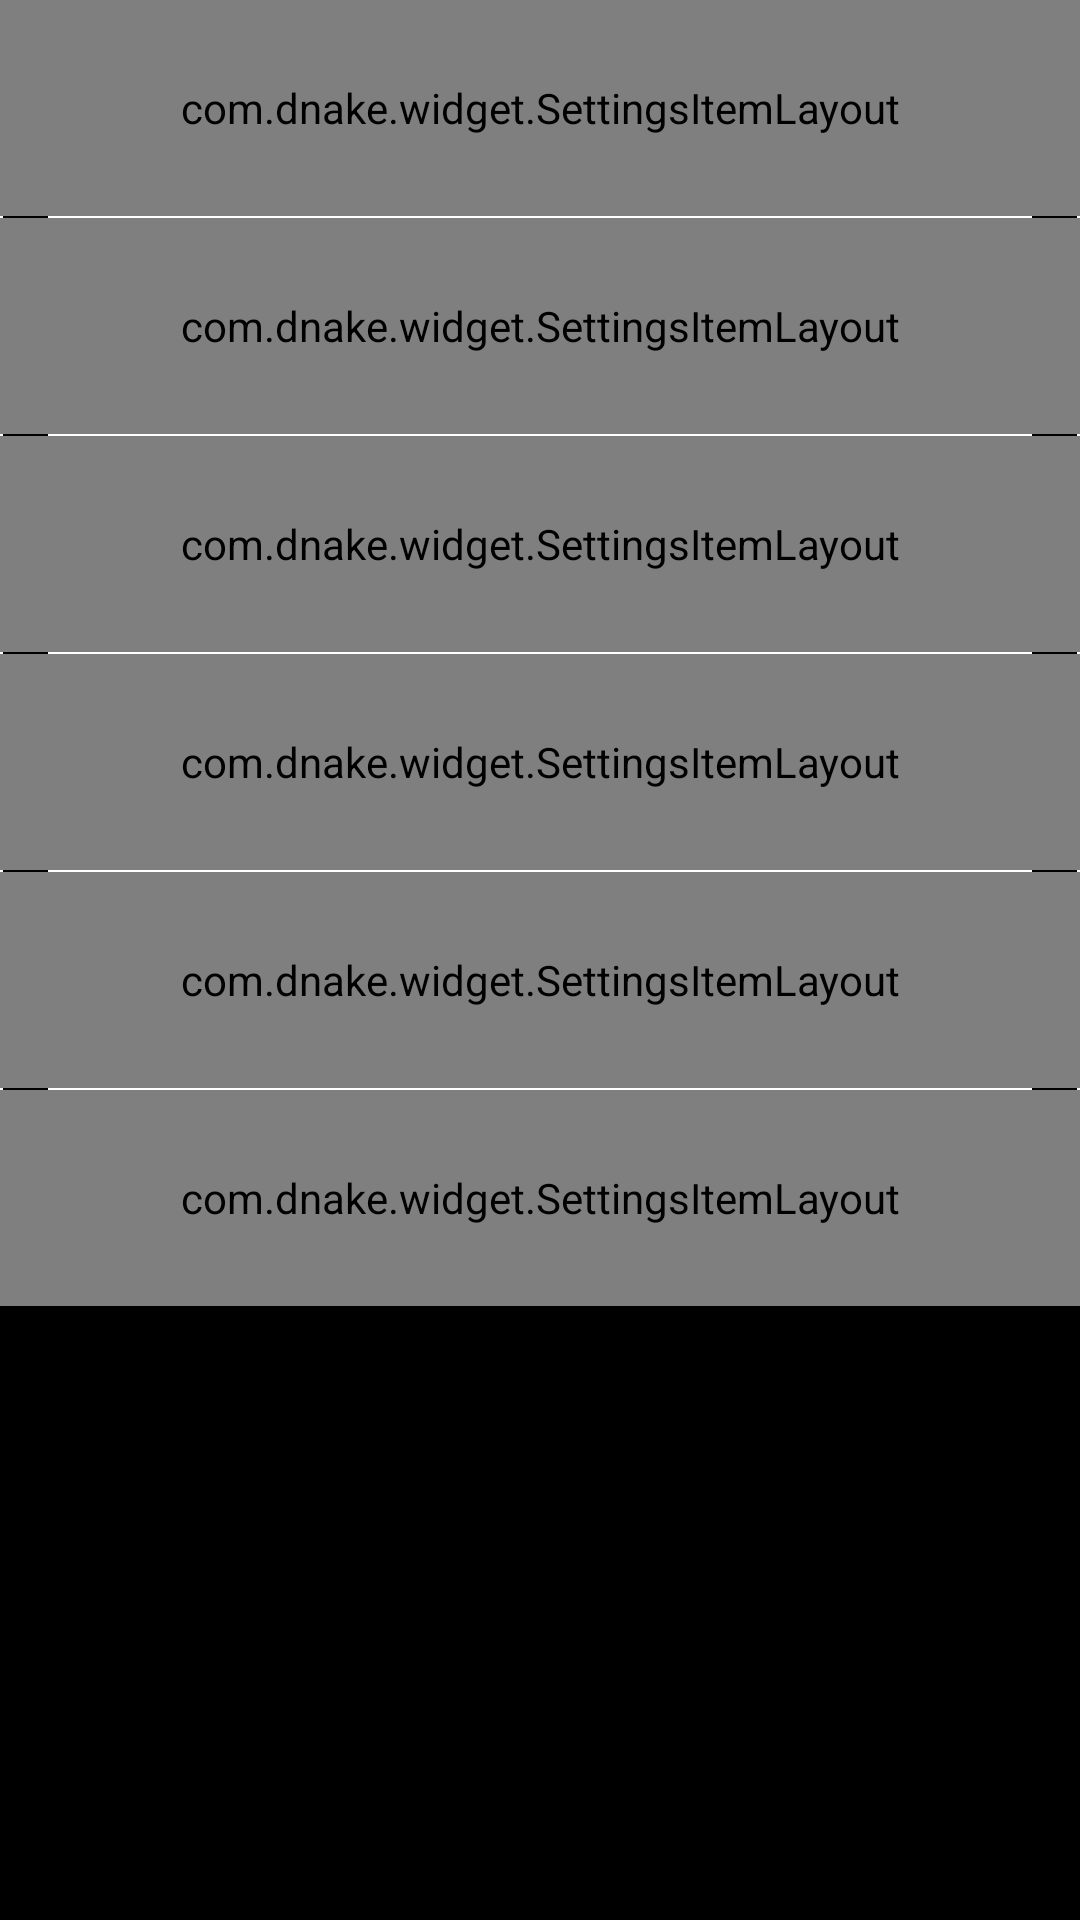

Reconstruct the res/layout file that produces this screen, plus the resources it refers to.
<!-- AndroidManifest.xml: application theme AppBaseTheme -->
<!-- res/layout/fragment_date.xml -->
<?xml version="1.0" encoding="utf-8"?>
<ScrollView xmlns:android="http://schemas.android.com/apk/res/android"
    xmlns:app="http://schemas.android.com/apk/res-auto"
    android:layout_width="match_parent"
    android:layout_height="match_parent">

    <LinearLayout
        android:layout_width="match_parent"
        android:layout_height="wrap_content"
        android:background="@drawable/shape_layout_24"
        android:orientation="vertical">

        <com.dnake.widget.SettingsItemLayout
            android:id="@+id/layout_auto_date_time"
            android:layout_width="match_parent"
            android:layout_height="72dp"
            app:arrow_visible="false"
            app:content_text_visible="true"
            app:switch_btn_visible="true"
            app:title_text="@string/date_automatic_date_time" />

        <View
            android:layout_width="match_parent"
            android:layout_height="0.5dp"
            android:layout_marginLeft="16dp"
            android:layout_marginRight="16dp"
            android:background="@color/white" />

        <com.dnake.widget.SettingsItemLayout
            android:id="@+id/layout_set_date"
            android:layout_width="match_parent"
            android:layout_height="72dp"
            app:content_text_visible="true"
            app:switch_btn_visible="false"
            app:title_text="@string/date_set_date" />

        <View
            android:layout_width="match_parent"
            android:layout_height="0.5dp"
            android:layout_marginLeft="16dp"
            android:layout_marginRight="16dp"
            android:background="@color/white" />

        <com.dnake.widget.SettingsItemLayout
            android:id="@+id/layout_set_time"
            android:layout_width="match_parent"
            android:layout_height="72dp"
            app:content_text_visible="true"
            app:switch_btn_visible="false"
            app:title_text="@string/date_set_time" />

        <View
            android:layout_width="match_parent"
            android:layout_height="0.5dp"
            android:layout_marginLeft="16dp"
            android:layout_marginRight="16dp"
            android:background="@color/white" />

        <com.dnake.widget.SettingsItemLayout
            android:id="@+id/layout_select_zone"
            android:layout_width="match_parent"
            android:layout_height="72dp"
            app:content_text_visible="true"
            app:switch_btn_visible="false"
            app:title_text="@string/date_select_time_zone" />

        <View
            android:layout_width="match_parent"
            android:layout_height="0.5dp"
            android:layout_marginLeft="16dp"
            android:layout_marginRight="16dp"
            android:background="@color/white" />

        <com.dnake.widget.SettingsItemLayout
            android:id="@+id/layout_format_24"
            android:layout_width="match_parent"
            android:layout_height="72dp"
            app:arrow_visible="false"
            app:content_text_visible="true"
            app:switch_btn_visible="true"
            app:title_text="@string/date_24_hour_format" />

        <View
            android:layout_width="match_parent"
            android:layout_height="0.5dp"
            android:layout_marginLeft="16dp"
            android:layout_marginRight="16dp"
            android:background="@color/white" />

        <LinearLayout
            android:layout_width="match_parent"
            android:layout_height="72dp"
            android:gravity="center_vertical"
            android:orientation="horizontal"
            android:paddingLeft="16dp"
            android:paddingRight="16dp"
            android:visibility="gone">

            <TextView
                android:layout_width="wrap_content"
                android:layout_height="wrap_content"
                android:text="Date Format"
                android:textColor="@color/white"
                android:textSize="20sp" />

            <TextView
                android:layout_width="0dp"
                android:layout_height="wrap_content"
                android:layout_weight="1"
                android:gravity="right"
                android:text="xxxxxxxxxx"
                android:textColor="@color/white"
                android:textSize="20sp" />
        </LinearLayout>

        <View
            android:layout_width="match_parent"
            android:layout_height="0.5dp"
            android:layout_marginLeft="16dp"
            android:layout_marginRight="16dp"
            android:background="@color/white"
            android:visibility="gone" />

        <com.dnake.widget.SettingsItemLayout
            android:id="@+id/layout_ntp_config"
            android:layout_width="match_parent"
            android:layout_height="72dp"
            app:arrow_visible="false"
            app:content_text_visible="true"
            app:switch_btn_visible="true"
            app:title_text="@string/date_ntp_configuration" />
    </LinearLayout>
</ScrollView>
<!-- resources referenced by this layout -->
<resources>
  <color name="white">#FFFFFFFF</color>
  <!-- drawable shape_layout_24 (drawable) -->
  <?xml version="1.0" encoding="utf-8"?>
  <shape xmlns:android="http://schemas.android.com/apk/res/android">
      <corners
          android:bottomLeftRadius="12dp"
          android:bottomRightRadius="12dp"
          android:topLeftRadius="12dp"
          android:topRightRadius="12dp" />
      <stroke
          android:width="1dp"
          android:color="@android:color/white" />
  </shape>
  <string name="date_24_hour_format">12H/24H</string>
  <string name="date_automatic_date_time">Automatic date \u0026 time</string>
  <string name="date_ntp_configuration">NTP</string>
  <string name="date_select_time_zone">Time Zone</string>
  <string name="date_set_date">Date</string>
  <string name="date_set_time">Time</string>
  <style name="AppBaseTheme" parent="android:Theme.Holo.NoActionBar.Fullscreen">
      </style>
</resources>
